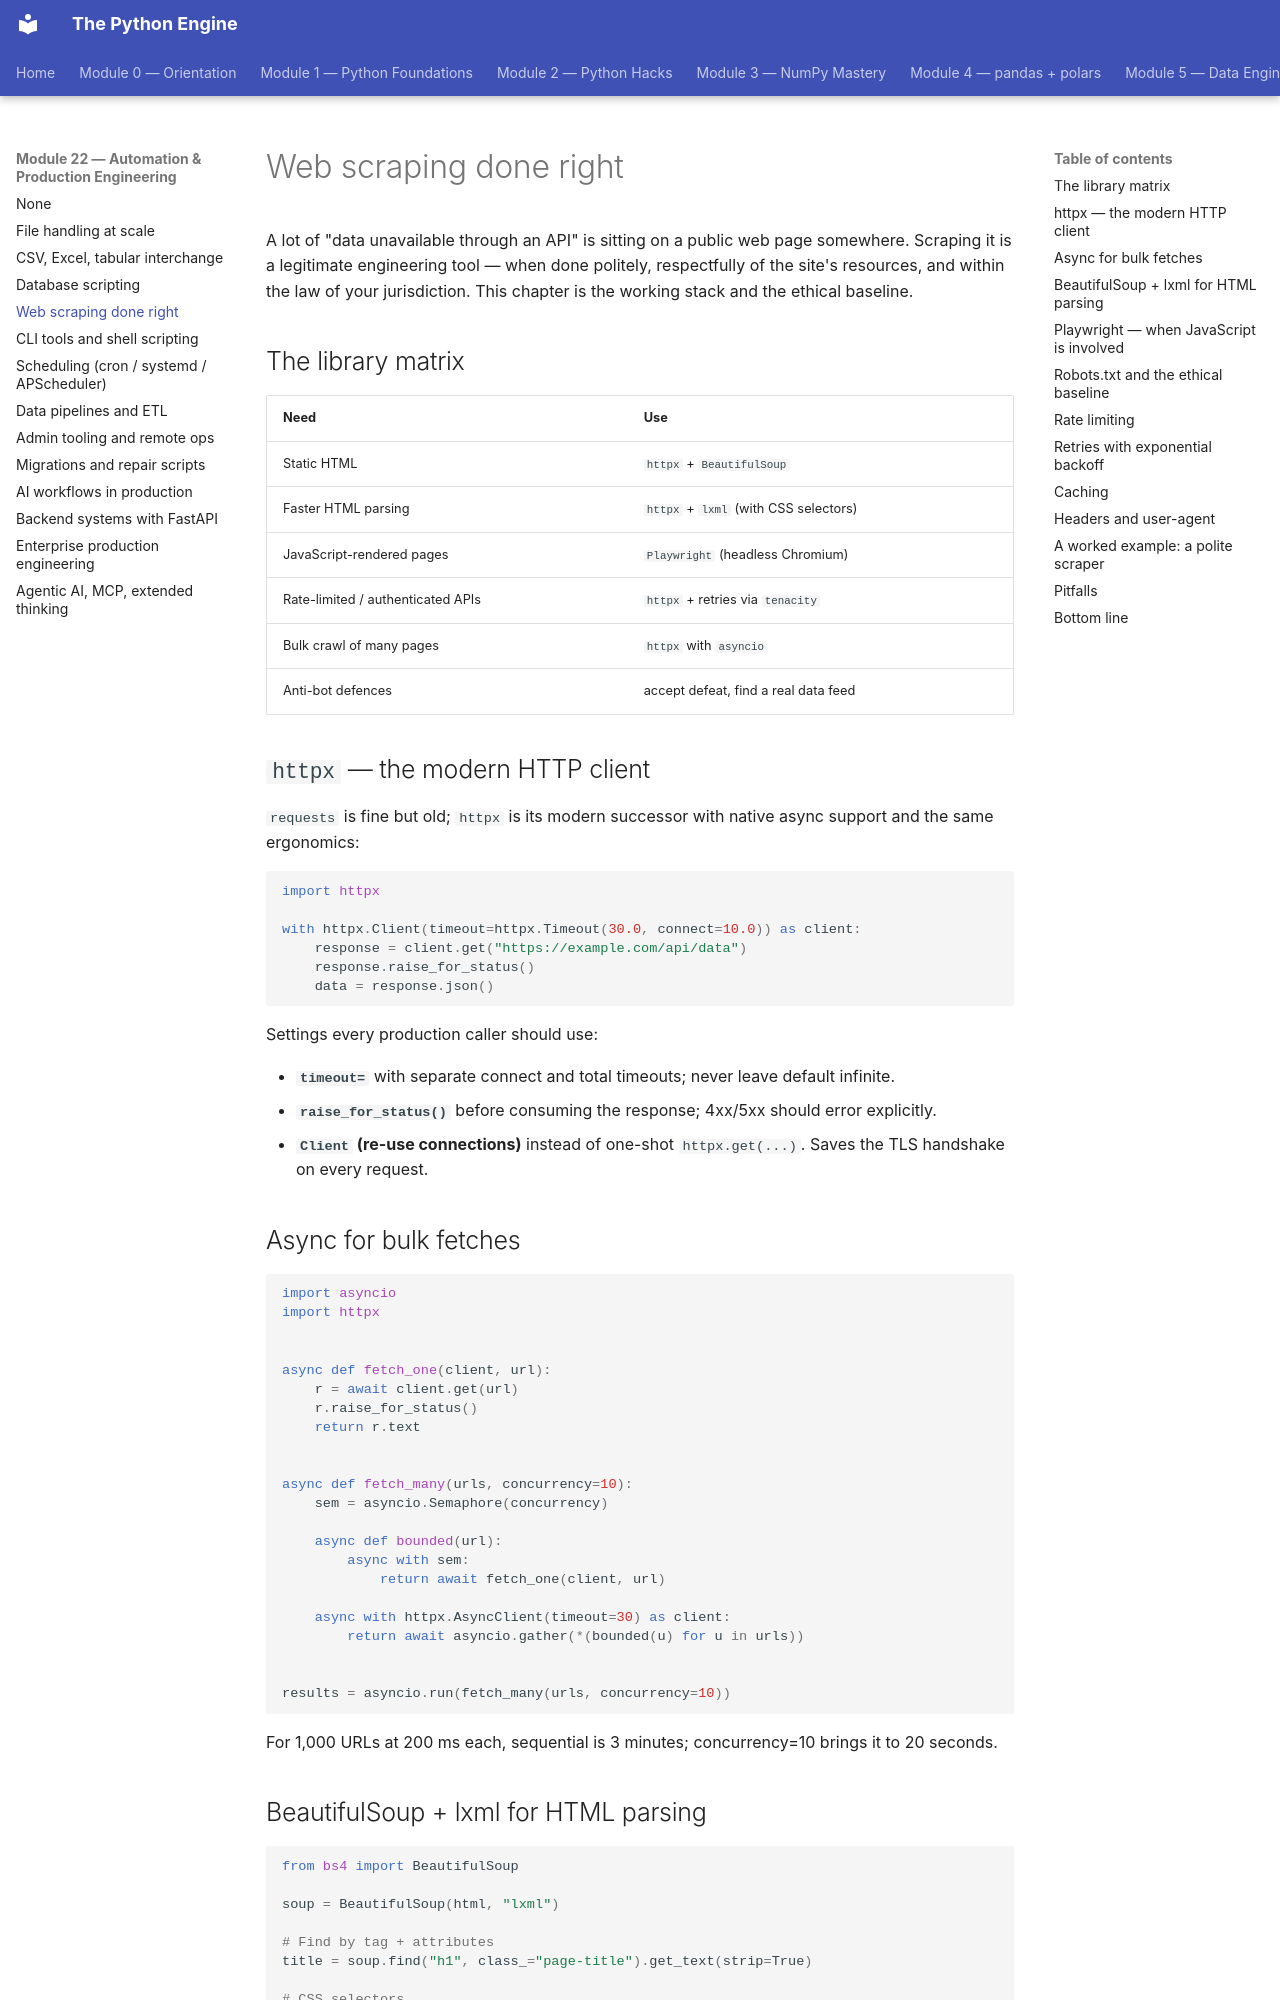

repository: billyribeiro-ux/python-engine · page: 22-automation-and-ops/04-web-scraping/index.html · generator: mkdocs

# Web scraping done right

A lot of "data unavailable through an API" is sitting on a public web page somewhere. Scraping it is a legitimate engineering tool — when done politely, respectfully of the site's resources, and within the law of your jurisdiction. This chapter is the working stack and the ethical baseline.

## The library matrix

| Need | Use |
|---|---|
| Static HTML | `httpx` + `BeautifulSoup` |
| Faster HTML parsing | `httpx` + `lxml` (with CSS selectors) |
| JavaScript-rendered pages | `Playwright` (headless Chromium) |
| Rate-limited / authenticated APIs | `httpx` + retries via `tenacity` |
| Bulk crawl of many pages | `httpx` with `asyncio` |
| Anti-bot defences | accept defeat, find a real data feed |

## `httpx` — the modern HTTP client

`requests` is fine but old; `httpx` is its modern successor with native async support and the same ergonomics:

```python
import httpx

with httpx.Client(timeout=httpx.Timeout(30.0, connect=10.0)) as client:
    response = client.get("https://example.com/api/data")
    response.raise_for_status()
    data = response.json()
```

Settings every production caller should use:

- **`timeout=`** with separate connect and total timeouts; never leave default infinite.
- **`raise_for_status()`** before consuming the response; 4xx/5xx should error explicitly.
- **`Client` (re-use connections)** instead of one-shot `httpx.get(...)`. Saves the TLS handshake on every request.

## Async for bulk fetches

```python
import asyncio
import httpx


async def fetch_one(client, url):
    r = await client.get(url)
    r.raise_for_status()
    return r.text


async def fetch_many(urls, concurrency=10):
    sem = asyncio.Semaphore(concurrency)

    async def bounded(url):
        async with sem:
            return await fetch_one(client, url)

    async with httpx.AsyncClient(timeout=30) as client:
        return await asyncio.gather(*(bounded(u) for u in urls))


results = asyncio.run(fetch_many(urls, concurrency=10))
```

For 1,000 URLs at 200 ms each, sequential is 3 minutes; concurrency=10 brings it to 20 seconds.
